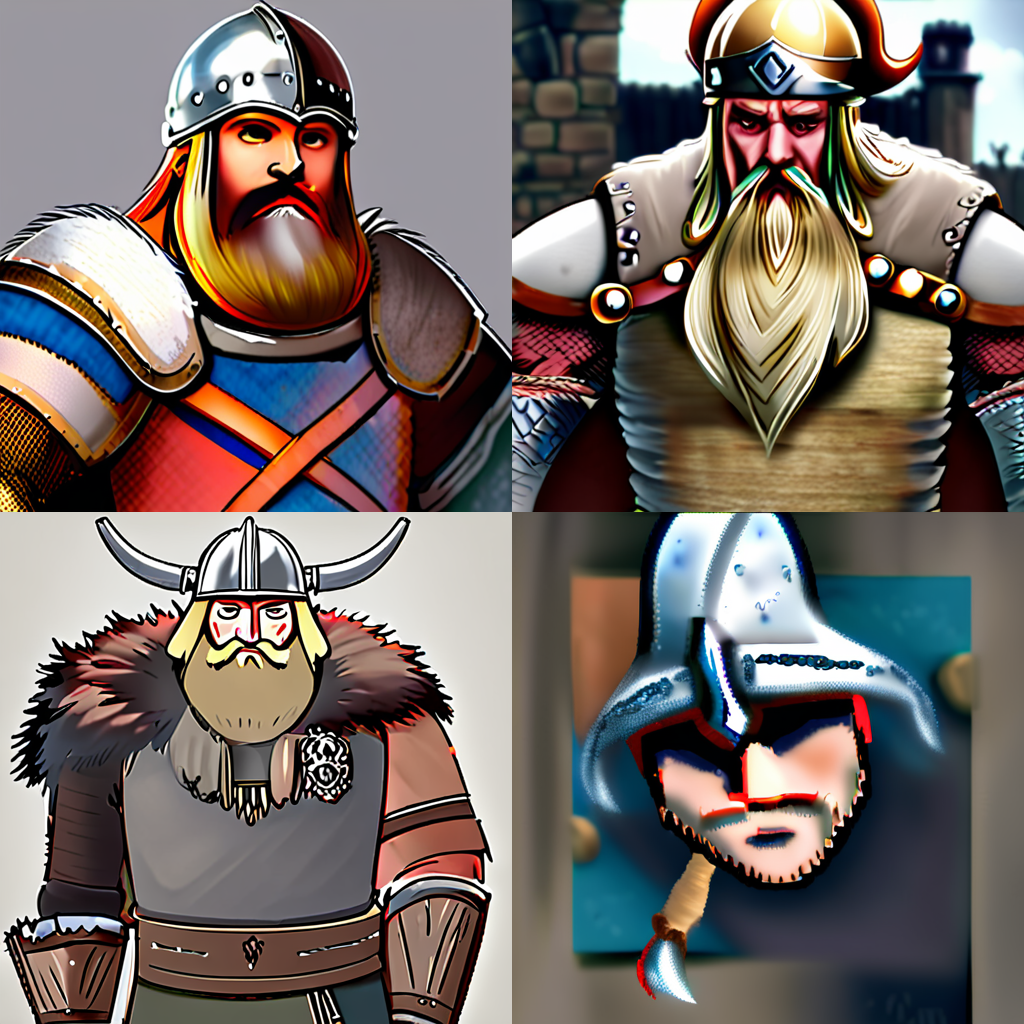
Generation parameters embedded in this image by AUTOMATIC1111 Stable Diffusion web UI or a fork of it (Forge, ...) (PNG 'parameters' text chunk):
medieval viking
Steps: 8, Sampler: DPM++ 2M Karras, CFG scale: 7, Seed: 2695785051, Size: 512x512, Model hash: d48c2391e0, Model: aamXLAnimeMix_v10, Version: f0.0.12-latest-157-g57ed8b6a